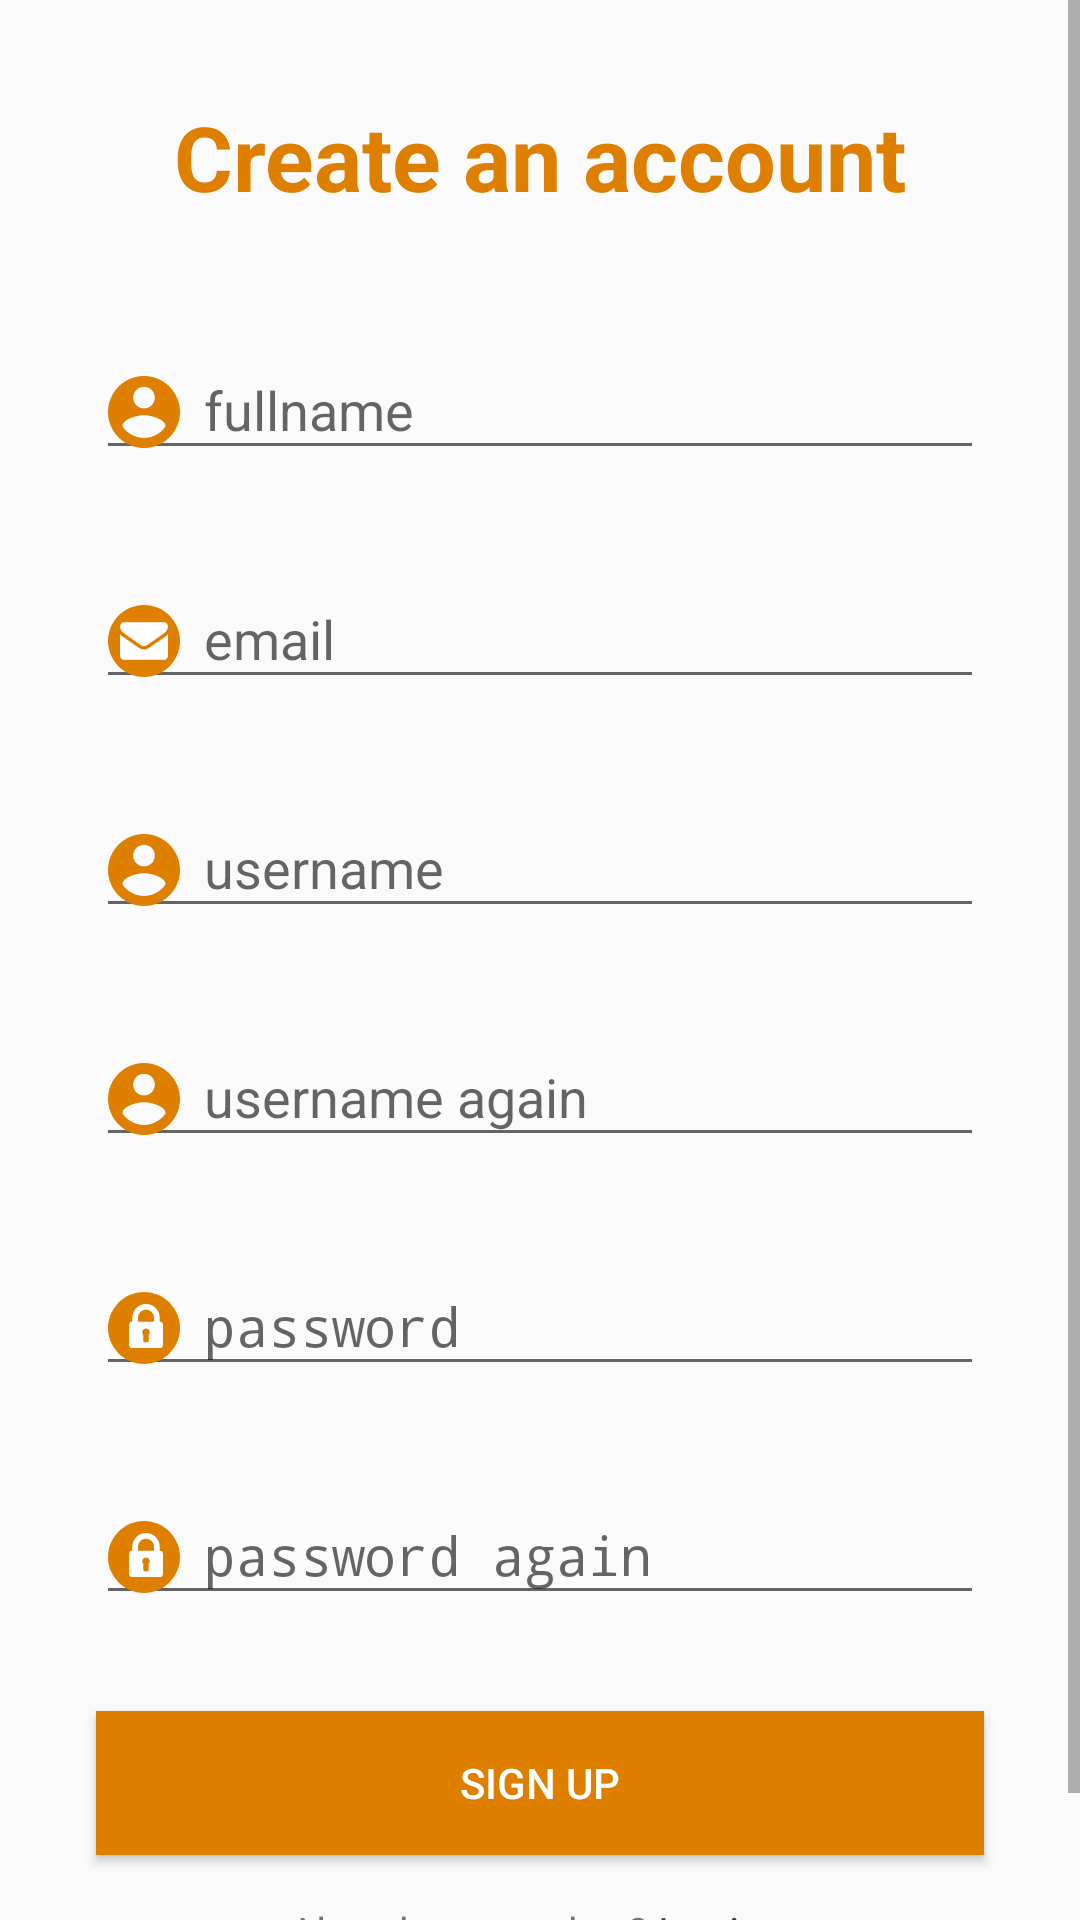

This screen was rendered from an Android layout file. Write that file and the resources it references.
<!-- AndroidManifest.xml: application theme AppTheme -->
<!-- res/layout/activity_signup.xml -->
<?xml version="1.0" encoding="utf-8"?>
<android.support.constraint.ConstraintLayout xmlns:android="http://schemas.android.com/apk/res/android"
    xmlns:app="http://schemas.android.com/apk/res-auto"
    xmlns:tools="http://schemas.android.com/tools"
    android:layout_width="match_parent"
    android:layout_height="match_parent"
    tools:context=".activities.SignupActivity">


    <ScrollView
        android:layout_width="match_parent"
        android:layout_height="match_parent">


        <android.support.constraint.ConstraintLayout
            android:layout_width="match_parent"
            android:layout_height="wrap_content">

            <TextView
                android:id="@+id/textView5"
                android:layout_width="wrap_content"
                android:layout_height="wrap_content"
                android:layout_marginStart="8dp"
                android:layout_marginLeft="8dp"
                android:layout_marginTop="32dp"
                android:layout_marginEnd="8dp"
                android:layout_marginRight="8dp"
                android:text="Create an account"
                android:textColor="@color/colorPrimaryDark"
                android:textSize="30sp"
                android:textStyle="bold"
                app:layout_constraintEnd_toEndOf="parent"
                app:layout_constraintStart_toStartOf="parent"
                app:layout_constraintTop_toTopOf="parent" />

            <android.support.design.widget.TextInputLayout
                android:id="@+id/fullname_text_input"
                android:layout_width="0dp"
                android:layout_height="wrap_content"
                android:layout_marginStart="32dp"
                android:layout_marginLeft="32dp"
                android:layout_marginTop="32dp"
                android:layout_marginEnd="32dp"
                android:layout_marginRight="32dp"
                android:hint="fullname"
                app:layout_constraintEnd_toEndOf="parent"
                app:layout_constraintStart_toStartOf="parent"
                app:layout_constraintTop_toBottomOf="@+id/textView5">

                <EditText
                    android:id="@+id/fullname_edit_text"
                    android:layout_width="match_parent"
                    android:layout_height="wrap_content"
                    android:layout_weight="1"
                    android:drawableLeft="@drawable/ic_username_icon"
                    android:drawablePadding="8dp"
                    android:ems="10"
                    android:inputType="text"
                    android:textColor="@color/colorPrimaryDark" />
            </android.support.design.widget.TextInputLayout>

            <android.support.design.widget.TextInputLayout
                android:id="@+id/email_text_input"
                android:layout_width="0dp"
                android:layout_height="wrap_content"
                android:layout_marginStart="32dp"
                android:layout_marginLeft="32dp"
                android:layout_marginTop="24dp"
                android:layout_marginEnd="32dp"
                android:layout_marginRight="32dp"
                android:hint="email"
                app:layout_constraintEnd_toEndOf="parent"
                app:layout_constraintStart_toStartOf="parent"
                app:layout_constraintTop_toBottomOf="@+id/fullname_text_input">


                <EditText
                    android:id="@+id/email_edit_text"
                    android:layout_width="match_parent"
                    android:layout_height="wrap_content"
                    android:layout_weight="1"
                    android:drawableLeft="@drawable/ic_email_icon"
                    android:drawablePadding="8dp"
                    android:ems="10"
                    android:inputType="textEmailAddress"
                    android:textColor="@color/colorPrimaryDark" />
            </android.support.design.widget.TextInputLayout>

            <android.support.design.widget.TextInputLayout
                android:id="@+id/username_signup_text_input"
                android:layout_width="0dp"
                android:layout_height="wrap_content"
                android:layout_marginStart="32dp"
                android:layout_marginLeft="32dp"
                android:layout_marginTop="24dp"
                android:layout_marginEnd="32dp"
                android:layout_marginRight="32dp"
                android:hint="username"
                app:layout_constraintEnd_toEndOf="parent"
                app:layout_constraintStart_toStartOf="parent"
                app:layout_constraintTop_toBottomOf="@+id/email_text_input">


                <EditText
                    android:id="@+id/username_signup_edit_text"
                    android:layout_width="match_parent"
                    android:layout_height="wrap_content"
                    android:layout_weight="1"
                    android:drawableLeft="@drawable/ic_username_icon"
                    android:drawablePadding="8dp"
                    android:ems="10"
                    android:inputType="text"
                    android:textColor="@color/colorPrimaryDark" />
            </android.support.design.widget.TextInputLayout>

            <android.support.design.widget.TextInputLayout
                android:id="@+id/username2_signup_text_input"
                android:layout_width="0dp"
                android:layout_height="wrap_content"
                android:layout_marginStart="32dp"
                android:layout_marginLeft="32dp"
                android:layout_marginTop="24dp"
                android:layout_marginEnd="32dp"
                android:layout_marginRight="32dp"
                android:hint="username again"
                app:layout_constraintEnd_toEndOf="parent"
                app:layout_constraintStart_toStartOf="parent"
                app:layout_constraintTop_toBottomOf="@+id/username_signup_text_input">


                <EditText
                    android:id="@+id/username2_signup_edit_text"
                    android:layout_width="match_parent"
                    android:layout_height="wrap_content"
                    android:layout_weight="1"
                    android:drawableLeft="@drawable/ic_username_icon"
                    android:drawablePadding="8dp"
                    android:ems="10"
                    android:inputType="text"
                    android:textColor="@color/colorPrimaryDark" />
            </android.support.design.widget.TextInputLayout>

            <android.support.design.widget.TextInputLayout
                android:id="@+id/pass_text_input"
                android:layout_width="0dp"
                android:layout_height="wrap_content"
                android:layout_marginStart="32dp"
                android:layout_marginLeft="32dp"
                android:layout_marginTop="24dp"
                android:layout_marginEnd="32dp"
                android:layout_marginRight="32dp"
                android:hint="password"
                app:layout_constraintEnd_toEndOf="parent"
                app:layout_constraintStart_toStartOf="parent"
                app:layout_constraintTop_toBottomOf="@+id/username2_signup_text_input">


                <EditText
                    android:id="@+id/pass_edit_text"
                    android:layout_width="match_parent"
                    android:layout_height="wrap_content"
                    android:layout_weight="1"
                    android:drawableLeft="@drawable/ic_password_icon"
                    android:drawablePadding="8dp"
                    android:ems="10"
                    android:inputType="textPassword"
                    android:textColor="@color/colorPrimaryDark" />
            </android.support.design.widget.TextInputLayout>

            <android.support.design.widget.TextInputLayout
                android:id="@+id/pass2_text_input"
                android:layout_width="0dp"
                android:layout_height="wrap_content"
                android:layout_marginStart="32dp"
                android:layout_marginLeft="32dp"
                android:layout_marginTop="24dp"
                android:layout_marginEnd="32dp"
                android:layout_marginRight="32dp"
                android:hint="password again"
                app:layout_constraintEnd_toEndOf="parent"
                app:layout_constraintStart_toStartOf="parent"
                app:layout_constraintTop_toBottomOf="@+id/pass_text_input">


                <EditText
                    android:id="@+id/pass2_edit_text"
                    android:layout_width="match_parent"
                    android:layout_height="wrap_content"
                    android:layout_weight="1"
                    android:drawableLeft="@drawable/ic_password_icon"
                    android:drawablePadding="8dp"
                    android:ems="10"
                    android:inputType="textPassword"
                    android:textColor="@color/colorPrimaryDark" />
            </android.support.design.widget.TextInputLayout>

            <Button
                android:id="@+id/signup_btn"
                android:layout_width="0dp"
                android:layout_height="wrap_content"
                android:layout_marginStart="32dp"
                android:layout_marginLeft="32dp"
                android:layout_marginTop="32dp"
                android:layout_marginEnd="32dp"
                android:layout_marginRight="32dp"
                android:background="@color/colorPrimaryDark"
                android:text="SIGN UP"
                android:textColor="@android:color/background_light"
                app:layout_constraintEnd_toEndOf="parent"
                app:layout_constraintStart_toStartOf="parent"
                app:layout_constraintTop_toBottomOf="@+id/pass2_text_input" />

            <TextView
                android:id="@+id/textView4"
                android:layout_width="wrap_content"
                android:layout_height="wrap_content"
                android:layout_marginStart="16dp"
                android:layout_marginLeft="16dp"
                android:layout_marginTop="16dp"
                android:layout_marginEnd="16dp"
                android:layout_marginRight="16dp"
                android:layout_marginBottom="32dp"
                android:text="Already a member?"
                app:layout_constraintBottom_toBottomOf="parent"
                app:layout_constraintEnd_toEndOf="parent"
                app:layout_constraintHorizontal_bias="0.386"
                app:layout_constraintStart_toStartOf="parent"
                app:layout_constraintTop_toBottomOf="@+id/signup_btn" />

            <TextView
                android:id="@+id/login_page"
                android:layout_width="wrap_content"
                android:layout_height="wrap_content"
                android:layout_marginTop="16dp"
                android:layout_marginEnd="16dp"
                android:layout_marginRight="16dp"
                android:text=" Login"
                android:textColor="@color/colorAccent"
                app:layout_constraintEnd_toEndOf="parent"
                app:layout_constraintHorizontal_bias="0.0"
                app:layout_constraintStart_toEndOf="@+id/textView4"
                app:layout_constraintTop_toBottomOf="@+id/signup_btn" />


        </android.support.constraint.ConstraintLayout>
    </ScrollView>
</android.support.constraint.ConstraintLayout>
<!-- resources referenced by this layout -->
<resources>
  <color name="colorAccent">#393762</color>
  <color name="colorPrimaryDark">#DE7F00</color>
  <!-- drawable ic_email_icon: vector/xml drawable (drawable, 2243 chars, omitted) -->
  <!-- drawable ic_password_icon (drawable) -->
  <vector android:height="24dp" android:viewportHeight="18"
      android:viewportWidth="18" android:width="24dp" xmlns:android="http://schemas.android.com/apk/res/android">
      <path android:fillColor="#DE7F00" android:pathData="M9,0C4.05,0 0,4.05 0,9C0,13.95 4.05,18 9,18C13.95,18 18,13.95 18,9C18,4.05 13.95,0 9,0Z"/>
      <path android:fillColor="#ffffff" android:pathData="M13.1276,7.4423H12.9133V6.4391C12.9133,4.5837 11.4409,3.0338 9.6006,3.0007C9.5503,2.9998 9.4498,2.9998 9.3995,3.0007C7.5592,3.0338 6.0868,4.5837 6.0868,6.4391V7.4423H5.8724C5.5421,7.4423 5.2727,7.7831 5.2727,8.2041V13.2355C5.2727,13.656 5.5421,14 5.8725,14H13.1276C13.4579,14 13.7274,13.656 13.7274,13.2355V8.2041C13.7274,7.7831 13.4579,7.4423 13.1276,7.4423ZM10.1797,10.7147V12.235C10.1797,12.4091 10.034,12.5564 9.8598,12.5564H9.1403C8.9661,12.5564 8.8203,12.4091 8.8203,12.235V10.7147C8.6514,10.5483 8.553,10.3183 8.553,10.0639C8.553,9.5818 8.9257,9.1675 9.3996,9.1483C9.4498,9.1463 9.5504,9.1463 9.6006,9.1483C10.0745,9.1675 10.4471,9.5818 10.4471,10.0639C10.4471,10.3183 10.3487,10.5483 10.1797,10.7147ZM11.5006,7.4423H9.6006H9.3995H7.4995V6.4391C7.4995,5.3339 8.3977,4.42 9.5,4.42C10.6023,4.42 11.5006,5.3339 11.5006,6.4391V7.4423H11.5006Z"/>
  </vector>
  <!-- drawable ic_username_icon (drawable) -->
  <vector android:height="24dp" android:viewportHeight="18"
      android:viewportWidth="18" android:width="24dp" xmlns:android="http://schemas.android.com/apk/res/android">
      <path android:fillColor="#DE7F00" android:pathData="M9,0C4.05,0 0,4.05 0,9C0,13.95 4.05,18 9,18C13.95,18 18,13.95 18,9C18,4.05 13.95,0 9,0ZM9,2.7C10.53,2.7 11.7,3.87 11.7,5.4C11.7,6.93 10.53,8.1 9,8.1C7.47,8.1 6.3,6.93 6.3,5.4C6.3,3.87 7.47,2.7 9,2.7ZM9,15.48C6.75,15.48 4.77,14.31 3.6,12.6C3.6,10.8 7.2,9.81 9,9.81C10.8,9.81 14.4,10.8 14.4,12.6C13.23,14.31 11.25,15.48 9,15.48Z"/>
  </vector>
  <style name="AppTheme" parent="Theme.AppCompat.Light.NoActionBar">
          
          <item name="colorPrimary">@color/colorPrimary</item>
          <item name="colorPrimaryDark">@color/colorPrimaryDark</item>
          <item name="colorAccent">@color/colorAccent</item>
      </style>
  <color name="colorPrimary">#EFC33B</color>
</resources>
